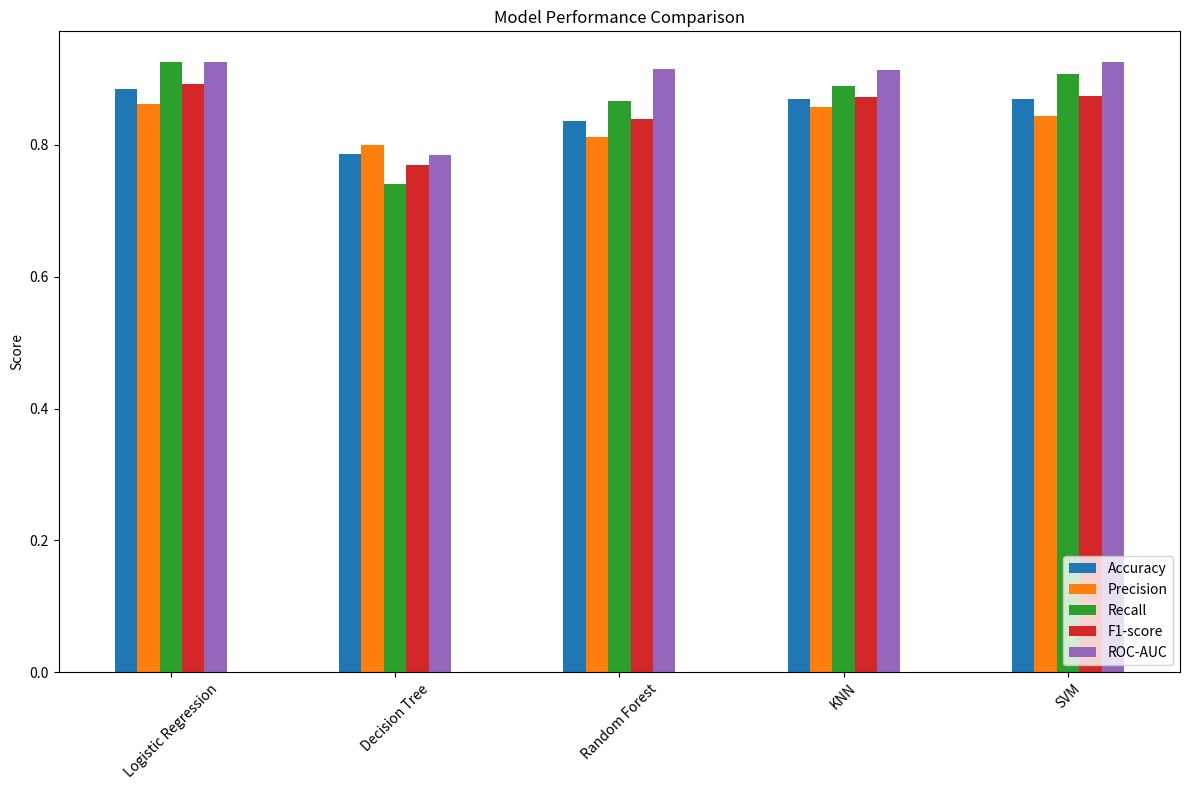

Write Python code to recreate this figure.
import pandas as pd
import matplotlib.pyplot as plt
import seaborn as sns

# Load the results from the previous notebook
# This assumes you have run the 04_model_building.ipynb notebook
# and the results_df is stored. For simplicity, we'll recreate it here.
results = {
    'Logistic Regression': {'Accuracy': 0.8852459016393442, 'Precision': 0.8620689655172413, 'Recall': 0.9259259259259259, 'F1-score': 0.8928571428571428, 'ROC-AUC': 0.9259259259259259},
    'Decision Tree': {'Accuracy': 0.7868852459016393, 'Precision': 0.8, 'Recall': 0.7407407407407407, 'F1-score': 0.7692307692307692, 'ROC-AUC': 0.7839506172839507},
    'Random Forest': {'Accuracy': 0.8360655737704918, 'Precision': 0.8125, 'Recall': 0.8666666666666667, 'F1-score': 0.8387096774193549, 'ROC-AUC': 0.9156378600823046},
    'KNN': {'Accuracy': 0.8688524590163934, 'Precision': 0.8571428571428571, 'Recall': 0.8888888888888888, 'F1-score': 0.8727272727272727, 'ROC-AUC': 0.9135802469135802},
    'SVM': {'Accuracy': 0.8688524590163934, 'Precision': 0.84375, 'Recall': 0.9074074074074074, 'F1-score': 0.874560669456067, 'ROC-AUC': 0.9259259259259259}
}
results_df = pd.DataFrame(results).T

results_df.plot(kind='bar', figsize=(12, 8))
plt.title('Model Performance Comparison')
plt.ylabel('Score')
plt.xticks(rotation=45)
plt.legend(loc='lower right')
plt.tight_layout()
plt.show()

best_model_name = results_df['Accuracy'].idxmax()
print(f'The best performing model is: {best_model_name}')
